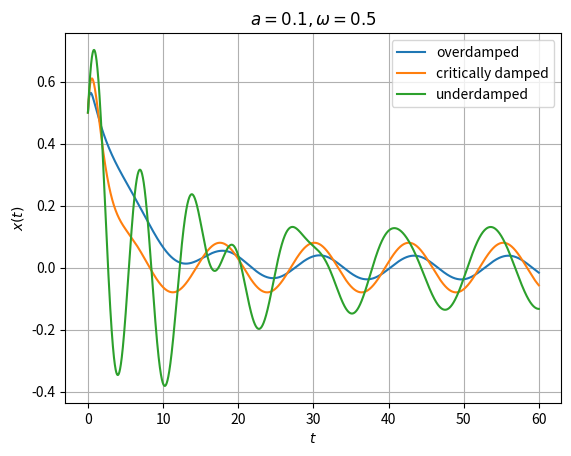
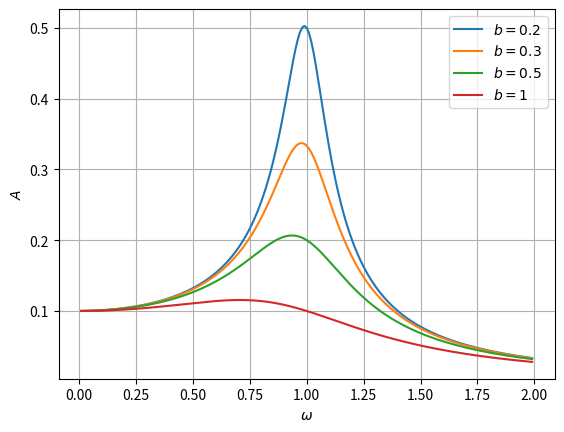

The script that saved these images, in order:
import numpy as np
import matplotlib.pyplot as plt
from scipy.integrate import solve_ivp

a = 0.1
#a = 5
bOver = 5
bCritical = 2
bUnder = 0.2
#omega = 1+1e-5
omega = 0.5
#C_1 = 1
C_1 = 0.5
#maxT = 0.125
maxT = 60
time = np.linspace(0, maxT, 1000)

def resonantFrequency(b):
    omega = np.sqrt(np.abs(1-(b**2)/4))
    return omega

def x_particular(a, b, omega, t):
    x_particular = (
        (a*np.cos(omega*t))/(1-omega**2+(b**2*omega**2/(1-omega**2)))+
        (a*b*omega*np.sin(omega*t))/(1+b**2*omega**2/(1+omega**2)**2)
    )
    return x_particular

def x_homogeneous(b,t):
    C_2 = (b/2) * C_1
    if(b**2>4):
        #print("overdamped")
        r_1 = (-b + np.sqrt(b**2-4))/2
        r_2 = (-b - np.sqrt(b**2-4))/2
        return C_1 * np.exp(r_1*t) + C_2 * np.exp(r_2*t)
    elif(b**2==4):
        #print("critically damped")
        return (C_1 + C_2*t)*np.exp((-b/2)*t)
    elif(b**2<4):
        #print("underdamped")
        alpha = -b/2
        beta = (np.sqrt(4 - b**2))/2
        r_1 = alpha + beta
        r_2 = alpha - beta
        return C_1 * np.cos(beta * t) * np.exp(alpha * t) + C_2 * np.sin(beta * t) * np.exp(alpha * t)

x_exact1 = []
x_exact2 = []
x_exact3 = []

for t in time:
    x_exact1.append(x_homogeneous(bUnder,t) + x_particular(a,bUnder,omega,t))
    x_exact2.append(x_homogeneous(bCritical,t) + x_particular(a,bCritical,omega,t))
    x_exact3.append(x_homogeneous(bOver,t) + x_particular(a,bOver,omega,t))
#################
#ANALYTICAL PLOTS
#################
#plt.plot(time, x_exact1, label='Underdamped')
#plt.plot(time, x_exact2, label='Critically Damped')
#plt.plot(time, x_exact3, label='Overdamped')

plt.xlabel(r'$t$')
plt.ylabel(r'$x(t)$')

def du1(time, z):
    return [z[1], a*np.sin(omega*time) - np.sin(z[0]) - bOver*z[1]]

def du2(time, z):
    return [z[1], a*np.sin(omega*time) - np.sin(z[0]) - bCritical*z[1]]

def du3(time, z):
    return [z[1], a*np.sin(omega*time) - np.sin(z[0]) - bUnder*z[1]]

sol1 = solve_ivp(du1, [0, time.max()], [C_1,C_1], method='RK45', max_step = 0.01)
sol2 = solve_ivp(du2, [0, time.max()], [C_1,C_1], method='RK45', max_step = 0.01)
sol3 = solve_ivp(du3, [0, time.max()], [C_1,C_1], method='RK45', max_step = 0.01)
w = []

###########
#RK45 PLOTS
###########
plt.plot(sol1.t, sol1.y[0,:], label='overdamped')
plt.plot(sol2.t, sol2.y[0,:], label='critically damped')
plt.plot(sol3.t, sol3.y[0,:], label='underdamped')

bRange = [0.2, 0.3, 0.5, 1]
omegaRange = np.arange(0.01, 2, 0.01)

plt.title(rf'$a={a},\omega={omega}$')
plt.grid()
plt.legend()

plt.figure()
for b in bRange:
    amplitudes = a / np.sqrt((1 - omegaRange**2)**2 + b**2 * omegaRange**2)
    plt.plot(omegaRange, amplitudes, label=f'$b={b}$')
plt.xlabel(r'$\omega$')
plt.ylabel(r'$A$')
plt.grid()
plt.legend()

plt.show()
